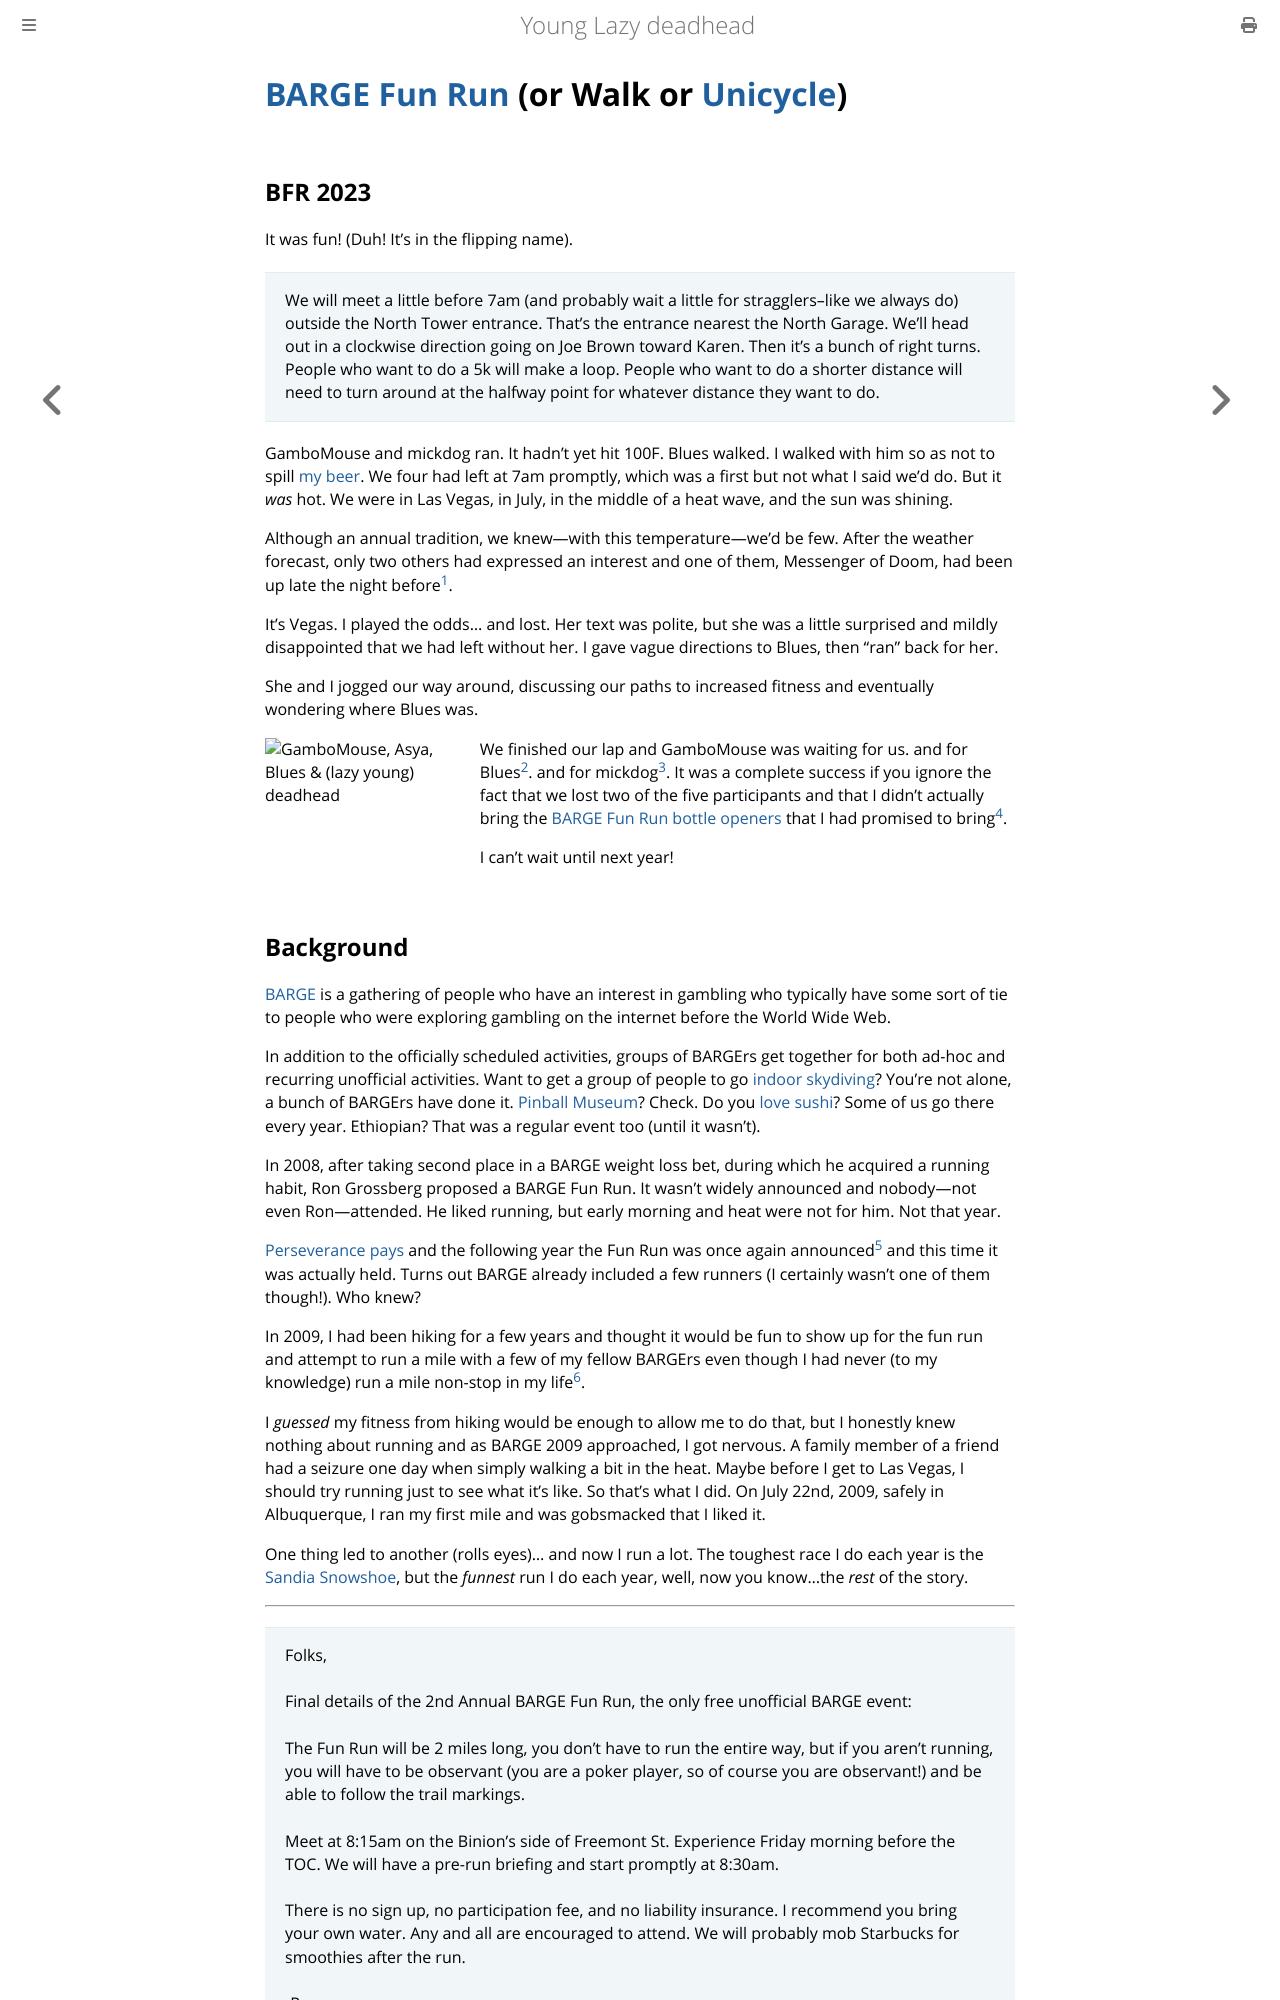

repository: ctm/yld · page: running/past/2023/barge-fun-run.html · generator: mdbook

# [BARGE Fun Run](https://www.strava.com/activities/9494244556) (or Walk or [Unicycle](https://www.strava.com/activities/9493866247))

## BFR 2023

It was fun! (Duh! It's in the flipping name).

> We will meet a little before 7am (and probably wait a little for stragglers--like we always do) outside the North Tower entrance. That's the entrance nearest the North Garage. We'll head out in a clockwise direction going on Joe Brown toward Karen. Then it's a bunch of right turns. People who want to do a 5k will make a loop. People who want to do a shorter distance will need to turn around at the halfway point for whatever distance they want to do.

GamboMouse and mickdog ran. It hadn't yet hit 100F.  Blues walked.  I
walked with him so as not to spill [my
beer](https://www.beeradvocate.com/beer/profile/24659/67709/).  We
four had left at 7am promptly, which was a first but not what I said
we'd do.  But it _was_ hot. We were in Las Vegas, in July, in the
middle of a heat wave, and the sun was shining.

Although an annual tradition, we knew&mdash;with this
temperature&mdash;we'd be few. After the weather forecast, only two
others had expressed an interest and one of them, Messenger of Doom,
had been up late the night before[^1].

It's Vegas. I played the odds&hellip; and lost.  Her text was polite, but she
was a little surprised and mildly disappointed that we had left without her.
I gave vague directions to Blues, then "ran" back for her.

She and I jogged our way around, discussing our paths to increased fitness
and eventually wondering where Blues was.

<img src="https://scontent-den4-1.xx.fbcdn.net/v/t39.30808-6/360148518_10159981614063590_4751517652379119287_n.jpg?stp=cp6_dst-jpg&_nc_cat=108&ccb=1-7&_nc_sid=5cd70e&_nc_ohc=IMbNNllMqQAAX8ExpoX&_nc_ht=scontent-den4-1.xx&oh=00_AfBu6-qce9csqEjchGaxYPhDSIpplAZziyl6Y4d87cJ3Lg&oe=64CB0D7A"
     title="MIA mickdog"
     alt="GamboMouse, Asya, Blues & (lazy young) deadhead"
     height=153.6px
     width=204.8x
     style="float: left; margin-right: 10px;" />

We finished our lap and GamboMouse was waiting for us. and for
Blues[^2]. and for mickdog[^3]. It was a complete success if you
ignore the fact that we lost two of the five participants and that I
didn't actually bring the [BARGE Fun Run bottle
openers](https://dgtzuqphqg23d.cloudfront.net/MotqkwPx7Sp0nScjvzj4R95XfBBeUpxZqJxZnQYz3EU-2048x1536.jpg)
that I had promised to bring[^4].

I can't wait until next year!
